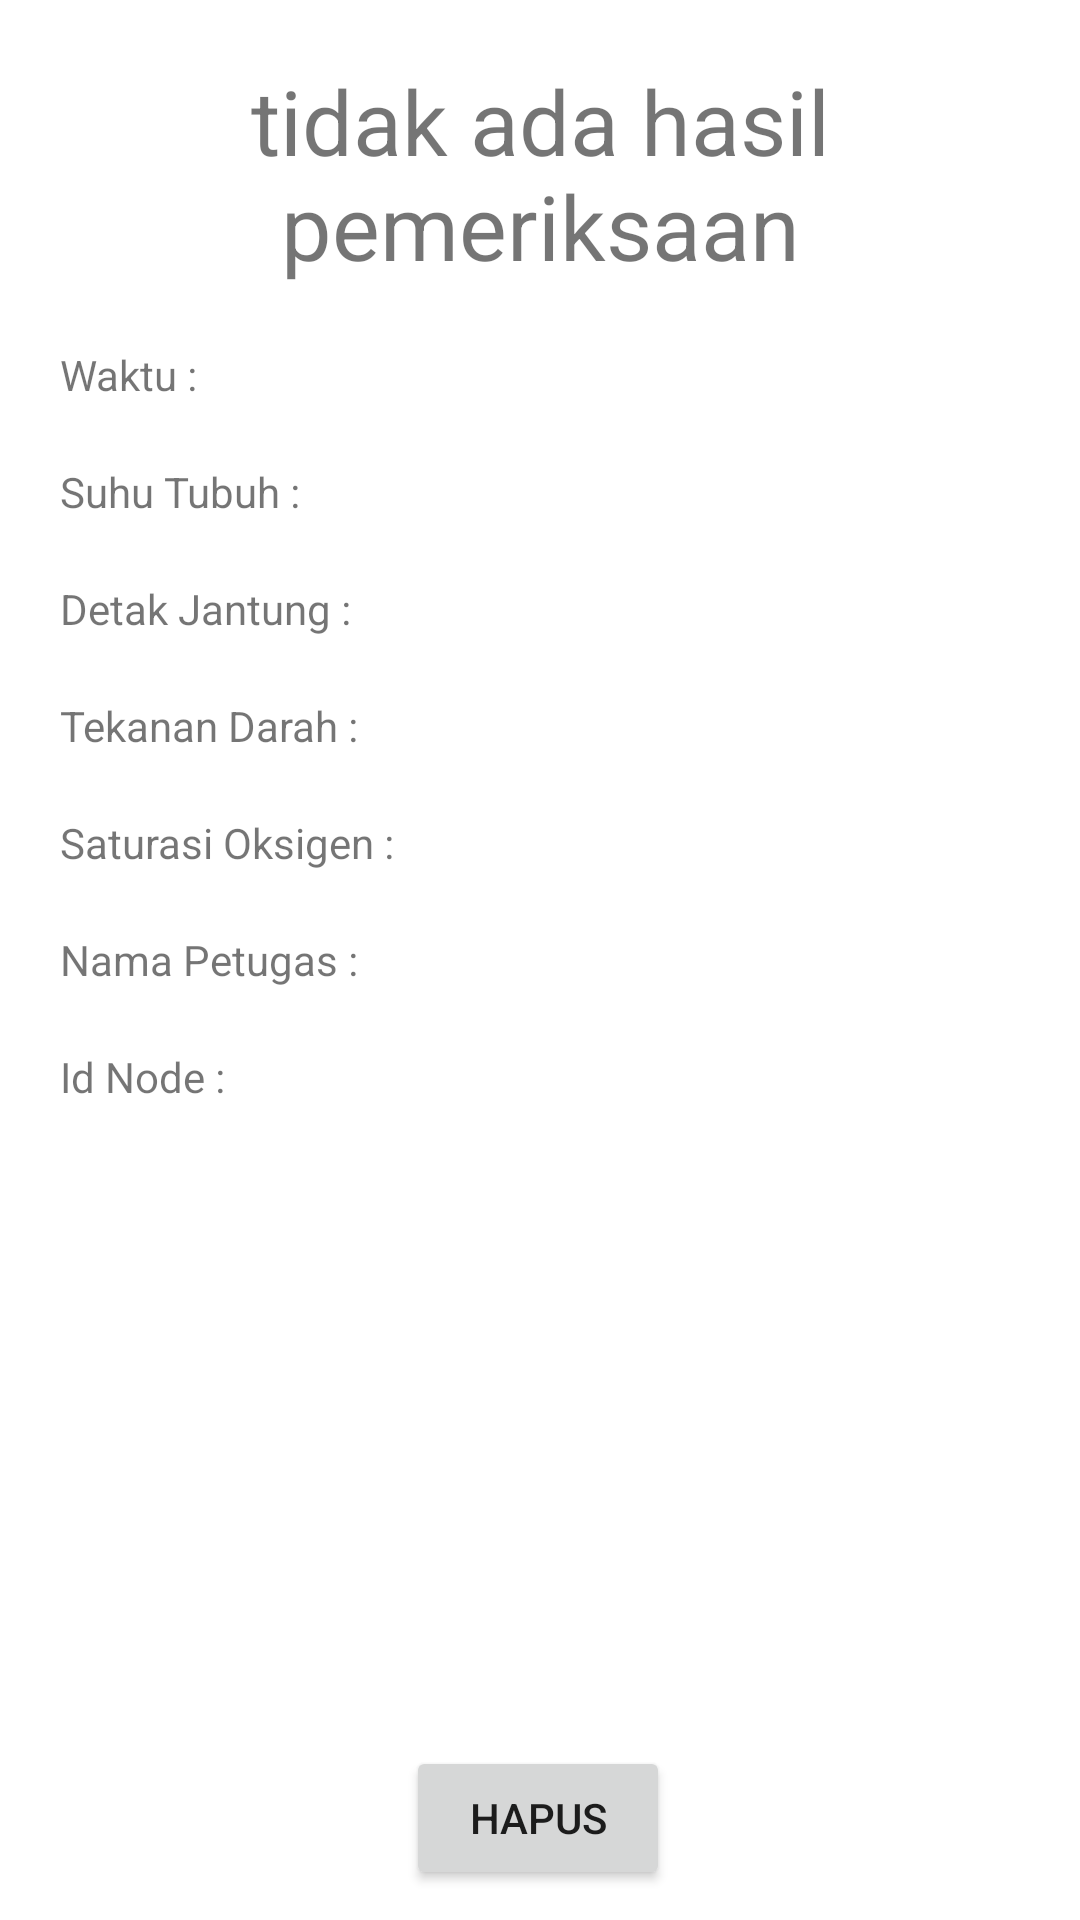

Here is an Android app screen rendered from its layout file. Give the layout XML and the strings, colors and styles it references.
<!-- AndroidManifest.xml: application theme Theme.HealthMonitoringWSN -->
<!-- res/layout/medrec_details_fragment.xml -->
<?xml version="1.0" encoding="utf-8"?>
<androidx.constraintlayout.widget.ConstraintLayout xmlns:android="http://schemas.android.com/apk/res/android"
    xmlns:app="http://schemas.android.com/apk/res-auto"
    xmlns:tools="http://schemas.android.com/tools"
    android:layout_width="match_parent"
    android:layout_height="match_parent">

    <LinearLayout
        android:layout_width="match_parent"
        android:layout_height="match_parent"
        android:orientation="vertical"
        android:paddingTop="20sp"
        android:paddingBottom="20sp"
        android:paddingLeft="10sp"
        android:paddingRight="10sp">

        <TextView
            android:id="@+id/judul_periksa"
            android:layout_width="match_parent"
            android:layout_height="wrap_content"
            android:text="tidak ada hasil pemeriksaan"
            android:textAlignment="center"
            android:textSize="30sp"
            android:layout_marginBottom="10sp"/>

        <LinearLayout
            android:layout_width="match_parent"
            android:layout_height="wrap_content"
            android:orientation="horizontal"
            android:layout_margin="10sp">

            <TextView
                android:layout_width="wrap_content"
                android:layout_height="wrap_content"
                android:text="Waktu :" />

            <TextView
                android:id="@+id/tanggal_periksa"
                android:layout_marginLeft="10sp"
                android:layout_width="wrap_content"
                android:layout_height="wrap_content"
                android:text="" />

        </LinearLayout>

        <LinearLayout
            android:layout_width="match_parent"
            android:layout_height="wrap_content"
            android:orientation="horizontal"
            android:layout_margin="10sp">

            <TextView
                android:layout_width="wrap_content"
                android:layout_height="wrap_content"
                android:text="Suhu Tubuh :" />

            <TextView
                android:id="@+id/suhuTubuh_periksa"
                android:layout_marginLeft="10sp"
                android:layout_width="wrap_content"
                android:layout_height="wrap_content"
                android:text="" />

            <TextView
                android:id="@+id/suhuTubuh_periksaCondition"
                android:layout_marginLeft="10sp"
                android:layout_width="wrap_content"
                android:layout_height="wrap_content"
                android:text="" />

        </LinearLayout>

        <LinearLayout
            android:layout_width="match_parent"
            android:layout_height="wrap_content"
            android:orientation="horizontal"
            android:layout_margin="10sp">

            <TextView
                android:layout_width="wrap_content"
                android:layout_height="wrap_content"
                android:text="Detak Jantung :" />

            <TextView
                android:id="@+id/detakjantung_periksa"
                android:layout_marginLeft="10sp"
                android:layout_width="wrap_content"
                android:layout_height="wrap_content"
                android:text="" />
            <TextView
                android:id="@+id/detakJantung_periksaCondition"
                android:layout_marginLeft="10sp"
                android:layout_width="wrap_content"
                android:layout_height="wrap_content"
                android:text="" />

        </LinearLayout>

        <LinearLayout
            android:layout_width="match_parent"
            android:layout_height="wrap_content"
            android:orientation="horizontal"
            android:layout_margin="10sp">

            <TextView
                android:layout_width="wrap_content"
                android:layout_height="wrap_content"
                android:text="Tekanan Darah :" />

            <TextView
                android:id="@+id/tekananDarah_periksa"
                android:layout_marginLeft="10sp"
                android:layout_width="wrap_content"
                android:layout_height="wrap_content"
                android:text="" />

            <TextView
                android:id="@+id/tekananDarah_periksaCondition"
                android:layout_marginLeft="10sp"
                android:layout_width="wrap_content"
                android:layout_height="wrap_content"
                android:text="" />

        </LinearLayout>

        <LinearLayout
            android:layout_width="match_parent"
            android:layout_height="wrap_content"
            android:orientation="horizontal"
            android:layout_margin="10sp">

            <TextView
                android:layout_width="wrap_content"
                android:layout_height="wrap_content"
                android:text="Saturasi Oksigen :" />

            <TextView
                android:id="@+id/saturasiOksigen_periksa"
                android:layout_marginLeft="10sp"
                android:layout_width="wrap_content"
                android:layout_height="wrap_content"
                android:text="" />

            <TextView
                android:id="@+id/saturasiOksigen_periksaCondition"
                android:layout_marginLeft="10sp"
                android:layout_width="wrap_content"
                android:layout_height="wrap_content"
                android:text="" />

        </LinearLayout>

        <LinearLayout
            android:layout_width="match_parent"
            android:layout_height="wrap_content"
            android:orientation="horizontal"
            android:layout_margin="10sp">

            <TextView
                android:layout_width="wrap_content"
                android:layout_height="wrap_content"
                android:text="Nama Petugas :" />

            <TextView
                android:id="@+id/idPetugas_periksa"
                android:layout_marginLeft="10sp"
                android:layout_width="wrap_content"
                android:layout_height="wrap_content"
                android:text="" />

        </LinearLayout>

        <LinearLayout
            android:layout_width="match_parent"
            android:layout_height="wrap_content"
            android:orientation="horizontal"
            android:layout_margin="10sp">

            <TextView
                android:layout_width="wrap_content"
                android:layout_height="wrap_content"
                android:text="Id Node :" />

            <TextView
                android:id="@+id/idNode_periksa"
                android:layout_marginLeft="10sp"
                android:layout_width="wrap_content"
                android:layout_height="wrap_content"
                android:text="" />

        </LinearLayout>


    </LinearLayout>

    <Button
        android:id="@+id/btn_delMedrec"
        android:layout_width="wrap_content"
        android:layout_height="wrap_content"
        android:layout_marginBottom="10dp"
        android:text="Hapus"
        app:layout_constraintBottom_toBottomOf="parent"
        app:layout_constraintEnd_toEndOf="parent"
        app:layout_constraintHorizontal_bias="0.498"
        app:layout_constraintStart_toStartOf="parent"/>

</androidx.constraintlayout.widget.ConstraintLayout>
<!-- resources referenced by this layout -->
<resources>
  <style name="Theme.HealthMonitoringWSN" parent="Theme.MaterialComponents.DayNight.DarkActionBar">
          
          <item name="colorPrimary">@color/dark_green</item>
          <item name="colorPrimaryVariant">@color/purple_700</item>
          <item name="colorOnPrimary">@color/white</item>
          
          <item name="colorSecondary">@color/teal_200</item>
          <item name="colorSecondaryVariant">@color/teal_700</item>
          <item name="colorOnSecondary">@color/black</item>
          
          <item name="android:statusBarColor" tools:targetApi="l">?attr/colorPrimaryVariant</item>
          
          <item name="windowActionBar">false</item>
          <item name="windowNoTitle">true</item>
      </style>
  <color name="dark_green">#5C868D</color>
  <color name="purple_700">#FF3700B3</color>
  <color name="white">#FFFFFFFF</color>
  <color name="teal_200">#FF03DAC5</color>
  <color name="teal_700">#FF018786</color>
  <color name="black">#FF000000</color>
</resources>
